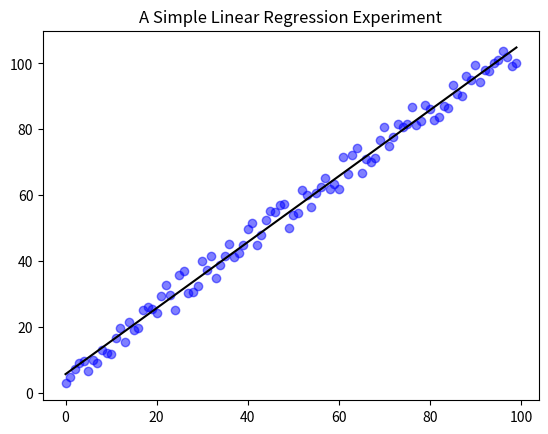

The script that saved this image:
# Linear Regression

import numpy as np 
import matplotlib.pyplot as plt

class lr(object):

    def __init__(self, X, y):

        self.fit(X, y)

    def fit(self, X, y):
        n_samples, n_features = X.shape
        X = np.hstack((np.ones(n_samples).reshape(n_samples, 1), X))

        Phi = np.matmul(X.T, X)
        b = np.matmul(X.T, y).reshape(n_features+1, 1)

        self.w = np.matmul(np.linalg.inv(Phi), b)

    def predict(self, X, y=None):
        n_samples, n_features = X.shape
        X = np.hstack((np.ones(n_samples).reshape(n_samples, 1), X))

        if y is None:
            return np.matmul(self.w, X)
        self.w = np.atleast_2d(self.w)
        y_predict =  np.sum(self.w * X.T, axis=0)
        absError = np.abs(y - y_predict)/n_samples

        return y_predict, absError

    def predict_and_plot(self, X, y):
        # plot assumes X only has one dimension with corresponding one numerical output for each observation
        plt.scatter(X[:, 0], y, c='b', alpha=0.5) 
        y_predict, absError = self.predict(X, y)
        plt.plot(X[:, 0], y_predict, "k")
        plt.title("A Simple Linear Regression Experiment")

        plt.show()

def database_generate(n_samples=100):
    noise_scale = 0.1 * n_samples # random noise, larger will make prediction harder

    X = np.arange(float(n_samples)).reshape(n_samples, 1)
    y = np.arange(float(n_samples)) + 1 + np.random.rand(n_samples)*noise_scale

    return X, y

def main():
    X, y = database_generate()
    lr_obj = lr(X, y)
    lr_obj.predict_and_plot(X, y)

if __name__ == '__main__':
    main()